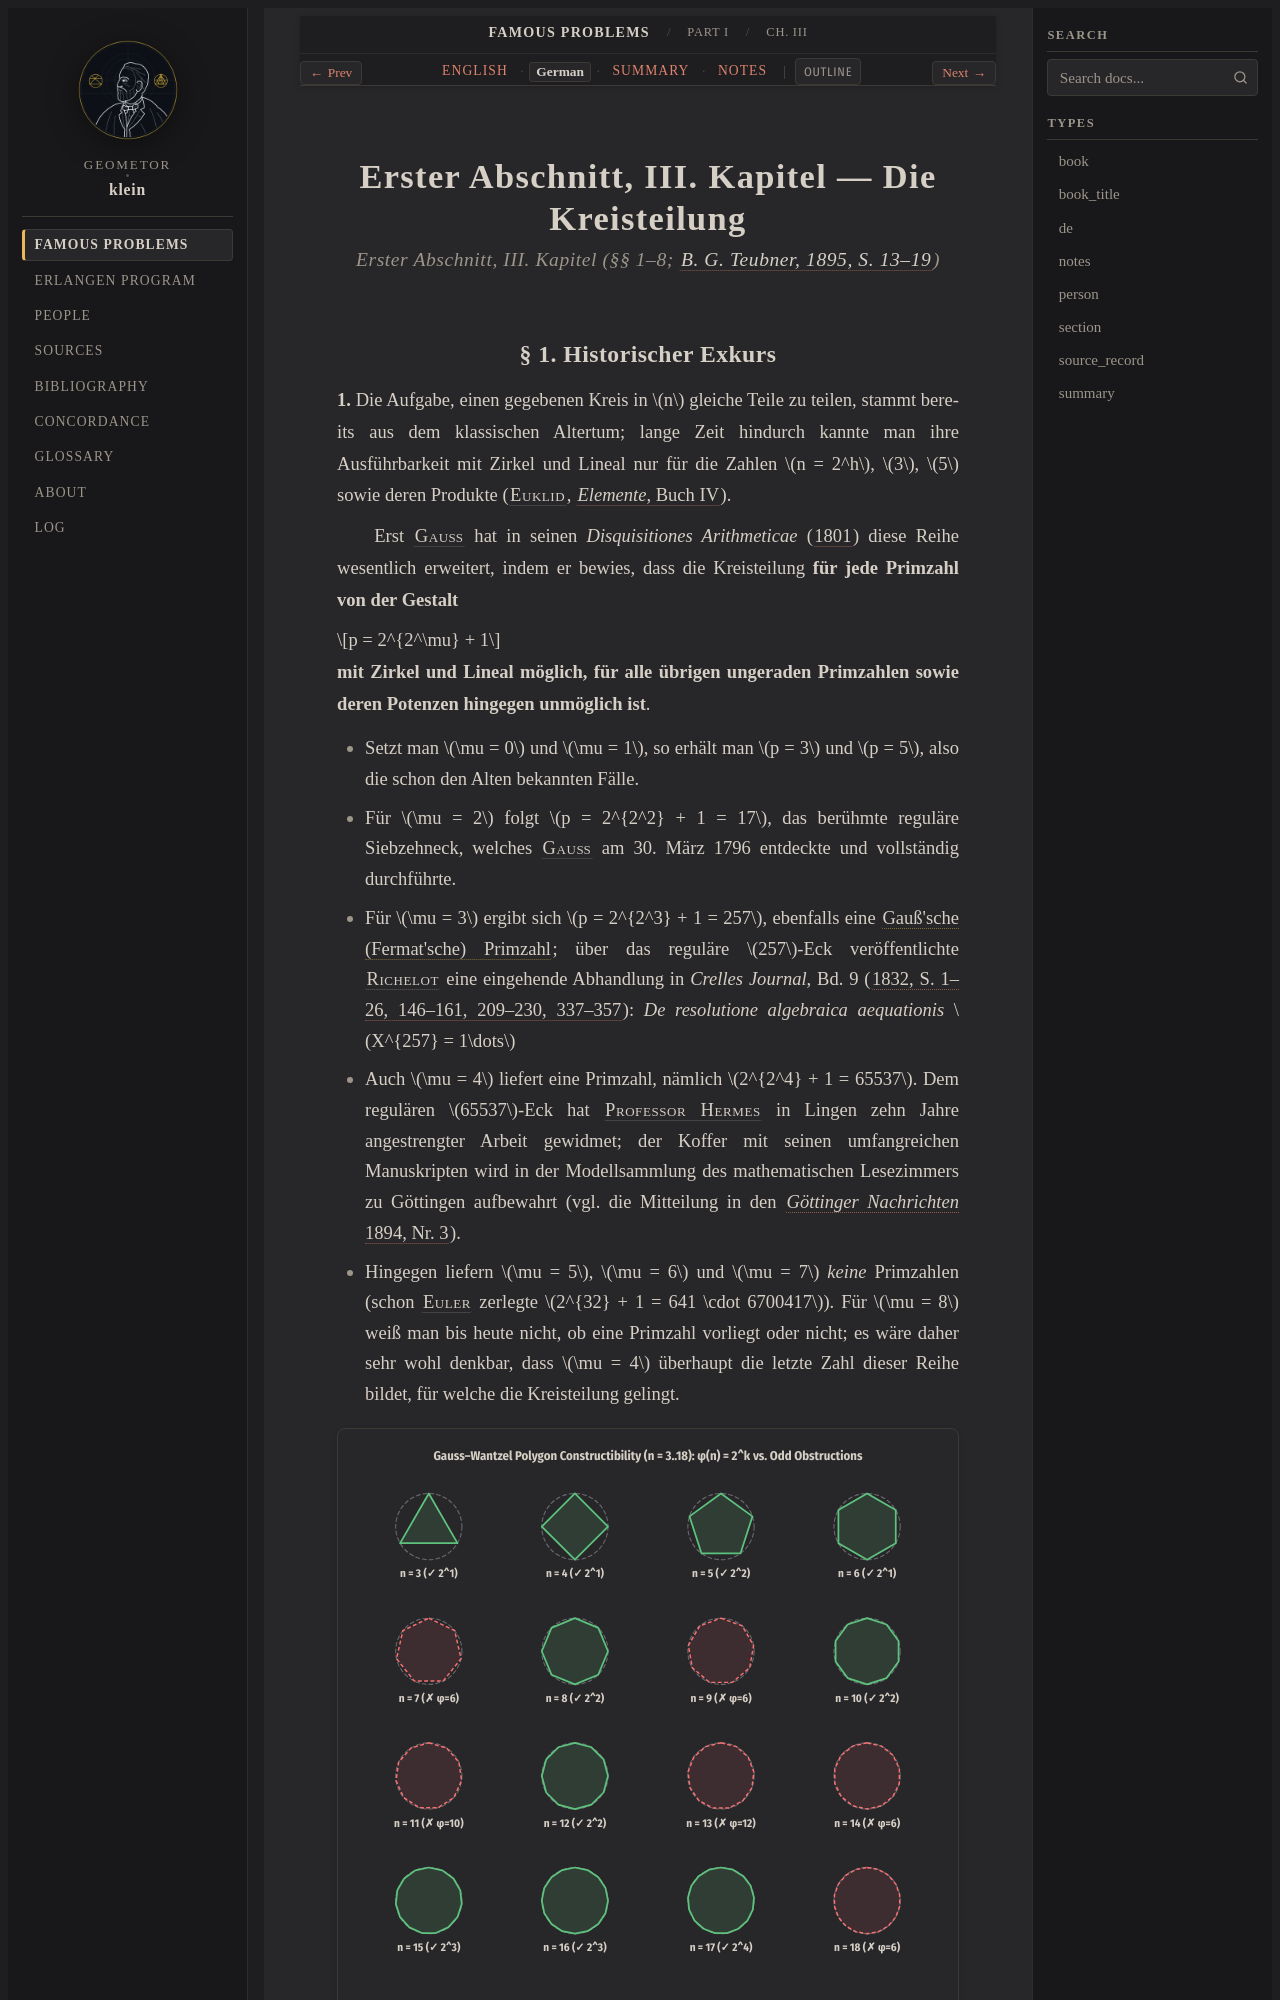

repository: geometor/klein · page: famous_problems/part_1/ch_03/de.html · generator: sphinx

:type: de
:title: I. Teil, Kap. III: Die Kreisteilung (1895 Deutsch)
:layout: book
:canonical_id: Ch. III
:order: 3

.. _fp-part_1-ch_03-de:
.. _fp-part1-ch_03-de:
.. _fp-ch_03-de:
.. _fp-part1-ch3-cyclotomy-de:

Erster Abschnitt, III. Kapitel — Die Kreisteilung
=================================================

.. rubric:: Erster Abschnitt, III. Kapitel (§§ 1–8; :cite:`B. G. Teubner, 1895, S. 13–19 <klein:1895>`)

§ 1. Historischer Exkurs
------------------------

**1.** Die Aufgabe, einen gegebenen Kreis in :math:`n` gleiche Teile zu teilen, stammt bereits aus dem klassischen Altertum; lange Zeit hindurch kannte man ihre Ausführbarkeit mit Zirkel und Lineal nur für die Zahlen :math:`n = 2^h`, :math:`3`, :math:`5` sowie deren Produkte (:person:`Euklid <euclid>`, :cite:`*Elemente*, Buch IV <euclid:elements>`).

Erst :person:`Gauß <gauss>` hat in seinen *Disquisitiones Arithmeticae* (:cite:`1801 <gauss:1801>`) diese Reihe wesentlich erweitert, indem er bewies, dass die Kreisteilung **für jede Primzahl von der Gestalt**

.. math::

   p = 2^{2^\mu} + 1

**mit Zirkel und Lineal möglich, für alle übrigen ungeraden Primzahlen sowie deren Potenzen hingegen unmöglich ist**.

* Setzt man :math:`\mu = 0` und :math:`\mu = 1`, so erhält man :math:`p = 3` und :math:`p = 5`, also die schon den Alten bekannten Fälle.
* Für :math:`\mu = 2` folgt :math:`p = 2^{2^2} + 1 = 17`, das berühmte reguläre Siebzehneck, welches :person:`Gauß <gauss>` am 30. März 1796 entdeckte und vollständig durchführte.
* Für :math:`\mu = 3` ergibt sich :math:`p = 2^{2^3} + 1 = 257`, ebenfalls eine :term:`Gauß'sche (Fermat'sche) Primzahl <fermat-prime>`; über das reguläre :math:`257`-Eck veröffentlichte :person:`Richelot <richelot>` eine eingehende Abhandlung in *Crelles Journal*, Bd. 9 (:cite:`1832, S. 1–26, 146–161, 209–230, 337–357 <richelot:1832>`): *De resolutione algebraica aequationis* :math:`X^{257} = 1\dots`
* Auch :math:`\mu = 4` liefert eine Primzahl, nämlich :math:`2^{2^4} + 1 = 65537`. Dem regulären :math:`65537`-Eck hat :person:`Professor Hermes <hermes>` in Lingen zehn Jahre angestrengter Arbeit gewidmet; der Koffer mit seinen umfangreichen Manuskripten wird in der Modellsammlung des mathematischen Lesezimmers zu Göttingen aufbewahrt (vgl. die Mitteilung in den :cite:`*Göttinger Nachrichten* 1894, Nr. 3 <hermes:1894>`).
* Hingegen liefern :math:`\mu = 5`, :math:`\mu = 6` und :math:`\mu = 7` *keine* Primzahlen (schon :person:`Euler <euler>` zerlegte :math:`2^{32} + 1 = 641 \cdot 6700417`). Für :math:`\mu = 8` weiß man bis heute nicht, ob eine Primzahl vorliegt oder nicht; es wäre daher sehr wohl denkbar, dass :math:`\mu = 4` überhaupt die letzte Zahl dieser Reihe bildet, für welche die Kreisteilung gelingt.

.. picture:: /_static/figures/fig_constructibility_polygons.svg
   :alt: Gauss-Wantzel Kreisteilung (n = 3..18): Konstruierbare reguläre Vielecke im Vergleich zu unlösbaren Fällen
   :caption: Gauß–Wantzel-Übersicht der regulären n-Ecke (n = 3..18): Konstruierbare Vielecke mit Eulerscher Funktion phi(n) = 2^k (grün) gegenüber den unlösbaren Fällen n = 7, 9, 11, 13, 14, 18 (rot gestrichelt).
